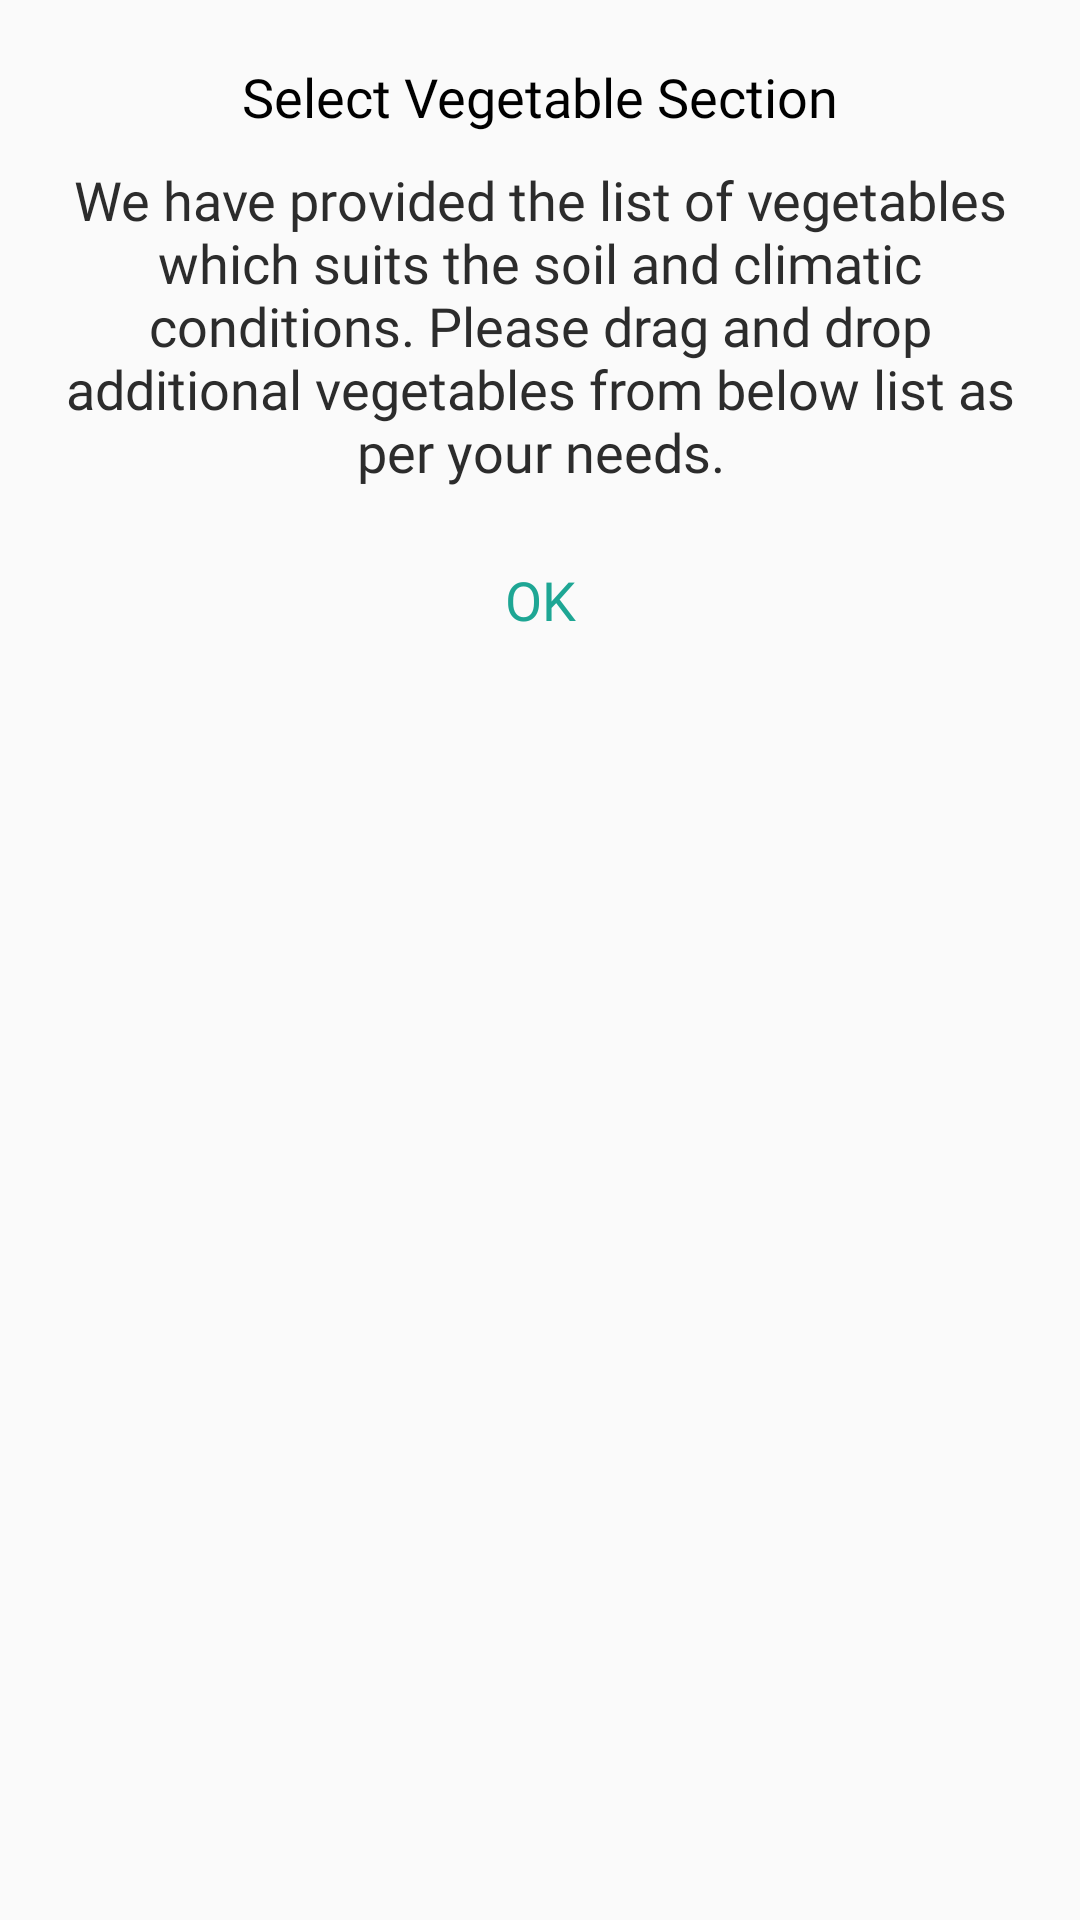

Android layout source for this screen:
<!-- AndroidManifest.xml: application theme AppTheme -->
<!-- res/layout/draganddrop.xml -->
<?xml version="1.0" encoding="utf-8"?>
<RelativeLayout
    xmlns:android="http://schemas.android.com/apk/res/android"
    android:layout_width="match_parent"
    android:background="@drawable/dialog_bg"
    android:layout_height="wrap_content">

    <LinearLayout
        android:id="@+id/content"
        android:layout_width="match_parent"
        android:layout_height="wrap_content"
        android:paddingBottom="10dp"
        android:paddingTop="20dp"
        android:paddingLeft="10dp"
        android:paddingRight="10dp"
        android:orientation="vertical">

        <TextView
            android:layout_width="wrap_content"
            android:layout_height="wrap_content"
            android:textColor="#000000"
            android:textAppearance="@style/TextAppearance.AppCompat.Medium"
            android:fontFamily="@font/poppins_medium"
            android:layout_gravity="center_horizontal"
            android:text="Select Vegetable Section"/>

        <TextView
            android:layout_width="wrap_content"
            android:layout_height="wrap_content"
            android:textColor="@color/colorBlack"
            android:textAppearance="@style/TextAppearance.AppCompat.Medium"
            android:fontFamily="@font/poppins_regular"

            android:layout_marginTop="10dp"
            android:layout_gravity="center_horizontal"
            android:gravity="center"
            android:text="We have provided the list of vegetables which suits the soil and climatic conditions. Please drag and drop additional vegetables from below list as per your needs."/>





    </LinearLayout>

    <LinearLayout
        android:layout_width="match_parent"
        android:layout_height="wrap_content"
        android:weightSum="2"
        android:layout_below="@+id/content"
        android:gravity="center_horizontal"
        android:orientation="horizontal">



        <TextView
            android:id="@+id/ok"
            android:layout_width="match_parent"
            android:layout_height="wrap_content"
            android:textAppearance="@style/Base.TextAppearance.AppCompat.Medium"
            android:textColor="@color/colorPrimaryDark"
            android:layout_weight="1"
            android:fontFamily="@font/poppins_medium"
            android:gravity="center"
            android:padding="15dp"
            android:layout_gravity="center_horizontal"
            android:text="OK"/>

    </LinearLayout>

</RelativeLayout>
<!-- resources referenced by this layout -->
<resources>
  <color name="colorBlack">#2c2c2c</color>
  <color name="colorPrimaryDark">#1ea694</color>
  <style name="AppTheme" parent="Theme.AppCompat.Light.NoActionBar">
          
          <item name="colorPrimary">@color/colorPrimary</item>
          <item name="colorPrimaryDark">@color/colorPrimaryDark</item>
          <item name="colorAccent">@color/colorAccent</item>
      </style>
  <color name="colorPrimary">#4adb9b</color>
  <color name="colorAccent">#7f7f7f</color>
</resources>
